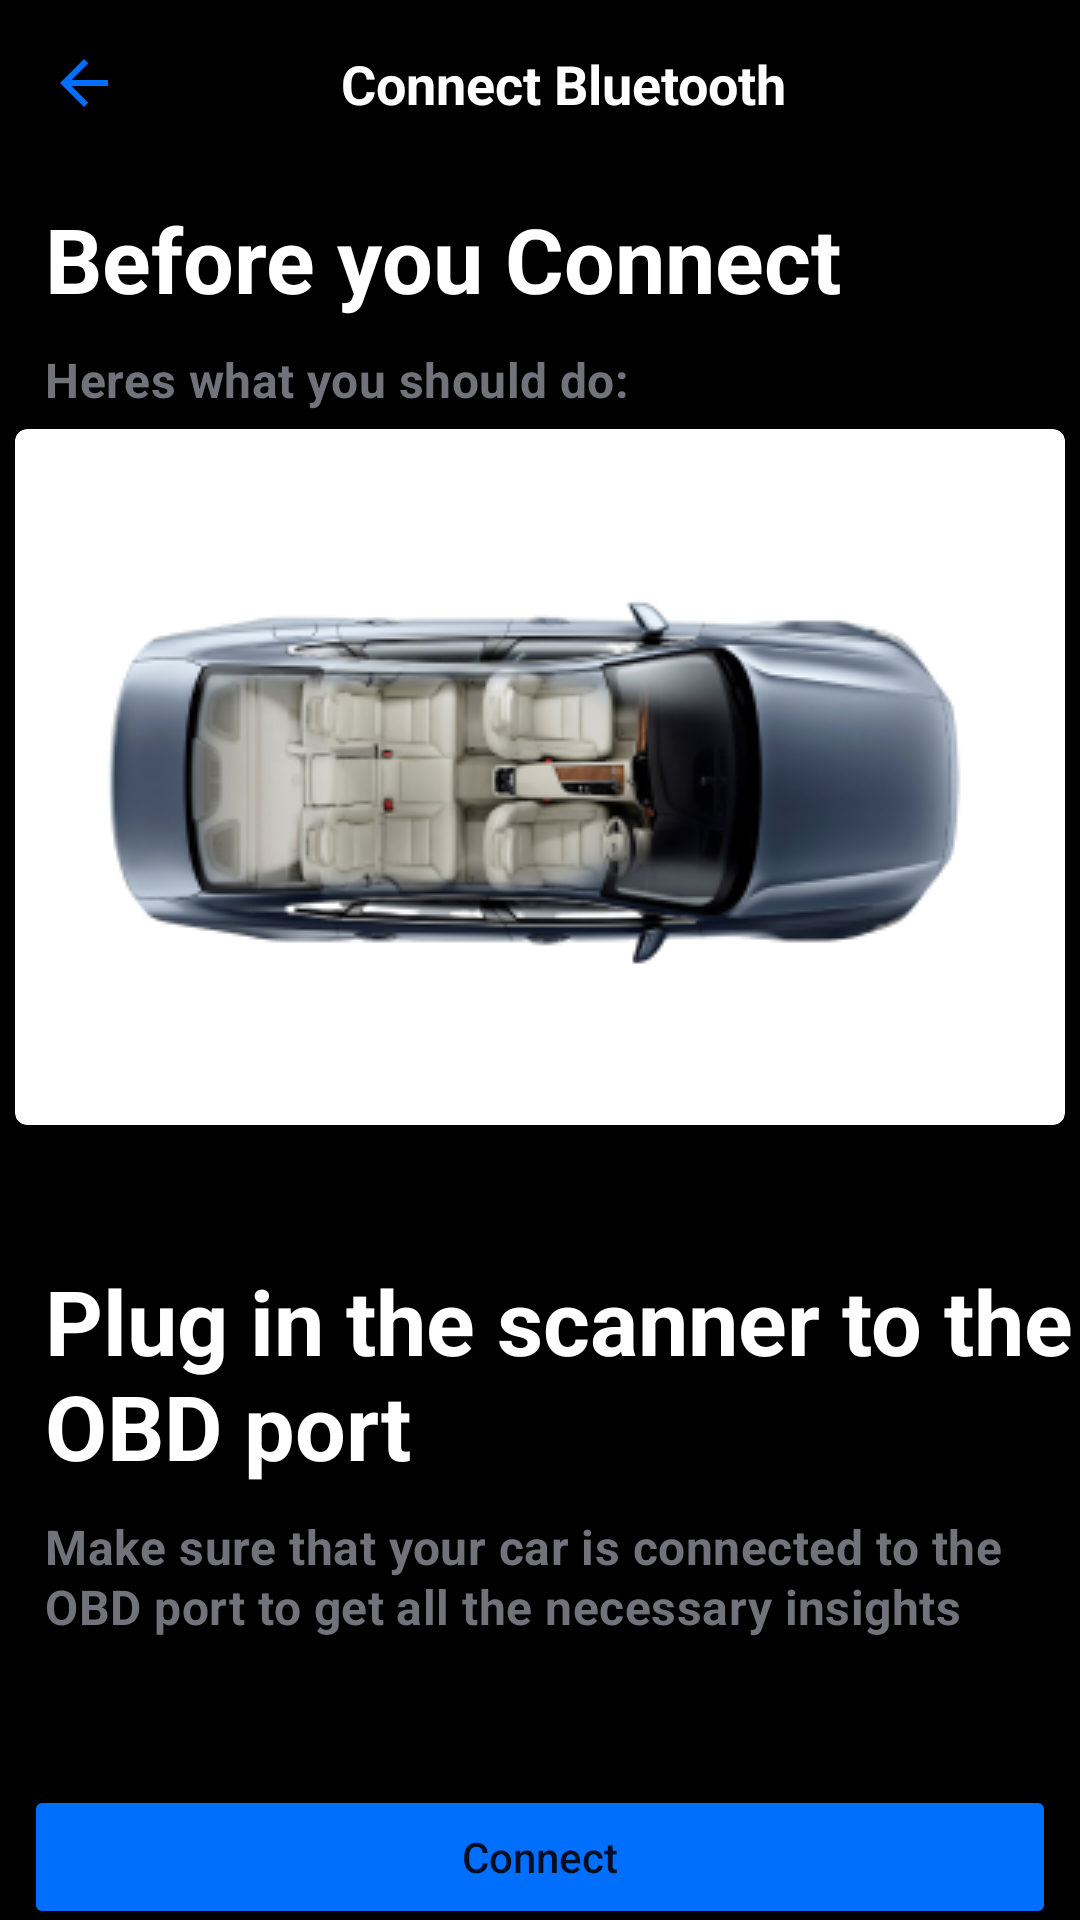

Write the Android layout XML for this screen, with the resource values it uses.
<!-- AndroidManifest.xml: application theme Theme.Kuv -->
<!-- res/layout/fragment_notifications.xml -->
<?xml version="1.0" encoding="utf-8"?>
<androidx.core.widget.NestedScrollView xmlns:android="http://schemas.android.com/apk/res/android"
    xmlns:app="http://schemas.android.com/apk/res-auto"
    xmlns:tools="http://schemas.android.com/tools"
    android:layout_width="match_parent"
    android:layout_height="match_parent"
    android:background="@color/black"
    tools:context=".ui.notifications.NotificationsFragment">



        <LinearLayout
            android:layout_width="match_parent"
            android:layout_height="match_parent"
            android:orientation="vertical">
            <androidx.appcompat.widget.Toolbar

                android:id="@+id/toolbar"
                android:layout_width="match_parent"
                android:layout_height="?attr/actionBarSize"
                android:background="@color/black"
                android:elevation="4dp"
                android:theme="@style/ThemeOverlay.AppCompat.Dark.ActionBar"
                app:popupTheme="@style/ThemeOverlay.AppCompat.Light">

                <RelativeLayout
                    android:layout_width="match_parent"
                    android:layout_height="match_parent"
                    android:layout_gravity="center"
                    android:gravity="center">
                    
                    <ImageButton
                        android:id="@+id/btnDrawer"
                        android:layout_width="wrap_content"
                        android:layout_height="wrap_content"
                        android:layout_alignParentStart="true"
                        android:background="?attr/selectableItemBackgroundBorderless"
                        android:src="@drawable/baseline_arrow_back_24"
                        android:contentDescription="Open Drawer"/>

                    
                    <TextView
                        android:id="@+id/toolbarTitle"
                        android:layout_width="wrap_content"
                        android:layout_height="wrap_content"
                        android:layout_centerHorizontal="true"
                        android:text="Connect Bluetooth"
                        android:textColor="#fff"
                        android:textSize="18sp"
                        android:textStyle="bold"/>

                    
                    <ImageButton
                        android:id="@+id/search"
                        android:layout_width="wrap_content"
                        android:layout_height="wrap_content"
                        android:layout_alignParentEnd="true"
                        android:background="?attr/selectableItemBackgroundBorderless"
                        android:src="@drawable/baseline_search_24"
                        android:tint="@color/primary"
                        android:contentDescription="Open Drawer"/>
                </RelativeLayout>



            </androidx.appcompat.widget.Toolbar>

            <TextView
                android:id="@+id/time_km_hr"
                android:layout_width="match_parent"
                android:layout_height="wrap_content"
                android:layout_marginStart="15dp"
                android:text="Before you Connect"
                android:layout_marginTop="10dp"
                android:textAppearance="@style/km_hr"
                android:gravity="top"
                android:textSize="30sp"
                android:textStyle="bold"
                android:textColor="@color/white"

                />
            <TextView
                android:id="@+id/time_subtitle"
                android:layout_width="match_parent"
                android:layout_height="wrap_content"
                android:layout_below="@id/time_km_hr"
                android:layout_marginTop="10dp"
                android:layout_marginStart="15dp"
                android:text="Heres what you should do:"
                android:textAppearance="@style/subtitle"
                android:lineSpacingExtra="1sp"
                android:translationY="-0.74sp"
                android:textStyle="bold"
                android:gravity="top"
                android:textSize="16sp"
                android:textColor="#71727A"
                />
            <include layout="@layout/bluetooth_image_slider"/>












            

            <TextView
                android:id="@+id/time_km_hr_3"
                android:layout_width="match_parent"
                android:layout_height="wrap_content"
                android:layout_marginStart="15dp"
                android:text="Plug in the scanner to the OBD port"
                android:layout_marginTop="40dp"
                android:textAppearance="@style/km_hr"
                android:gravity="top"
                android:textSize="30sp"
                android:textStyle="bold"
                android:textColor="@color/white"

                />
            <TextView
                android:id="@+id/time_subtitle_4"
                android:layout_width="match_parent"
                android:layout_height="wrap_content"
                android:layout_below="@id/time_km_hr"
                android:layout_marginTop="10dp"
                android:layout_marginStart="15dp"
                android:text="Make sure that your car is connected to the OBD port to get all the necessary insights"
                android:textAppearance="@style/subtitle"
                android:lineSpacingExtra="1sp"
                android:translationY="-0.74sp"
                android:textStyle="bold"
                android:gravity="top"
                android:textSize="16sp"
                android:textColor="#71727A"

                />

            <LinearLayout
                android:layout_width="match_parent"
                android:layout_height="match_parent"
                android:layout_marginTop="40dp"
                android:padding="8dp">
                <Button
                    android:id="@+id/connect_button"
                    android:layout_width="0dp"
                    android:layout_height="wrap_content"
                    android:layout_weight="1"
                    android:text="Connect"
                    android:textAllCaps="false"
                    app:backgroundTint="@color/primary"
                    app:cornerRadius="10dp"
                    />
            </LinearLayout>

        </LinearLayout>




</androidx.core.widget.NestedScrollView>
<!-- res/layout/bluetooth_image_slider.xml (included above) -->
<androidx.cardview.widget.CardView xmlns:android="http://schemas.android.com/apk/res/android"
    xmlns:card_view="http://schemas.android.com/apk/res-auto"
    android:id="@+id/card_view"
    android:layout_width="match_parent"
    android:layout_height="wrap_content"
    android:layout_margin="5dp"
    card_view:cardCornerRadius="4dp">


    <ImageView
        android:id="@+id/imgTitle"
        android:layout_width="match_parent"
        android:layout_height="match_parent"
        android:src="@drawable/diagnostic_car"
        android:padding="3dp" />
</androidx.cardview.widget.CardView>
<!-- resources referenced by this layout -->
<resources>
  <color name="black">#FF000000</color>
  <color name="primary">#006FFD</color>
  <color name="white">#FFFFFFFF</color>
  <!-- drawable baseline_arrow_back_24 (drawable) -->
  <vector android:autoMirrored="true" android:height="24dp"
      android:tint="#006FFD" android:viewportHeight="24"
      android:viewportWidth="24" android:width="24dp" xmlns:android="http://schemas.android.com/apk/res/android">
      <path android:fillColor="@android:color/white" android:pathData="M20,11H7.83l5.59,-5.59L12,4l-8,8 8,8 1.41,-1.41L7.83,13H20v-2z"/>
  </vector>
  <!-- drawable diagnostic_car: png bitmap (drawable, 52070 bytes) -->
  <style name="km_hr">
          <item name="android:textSize">14sp</item>
          <item name="android:textColor">#E8E9F1</item>
      </style>
  <style name="subtitle">
          <item name="android:textSize">12sp</item>
          <item name="android:letterSpacing">0.01</item>
          <item name="android:textColor">#71727A</item>
      </style>
  <style name="Theme.Kuv" parent="Base.Theme.Kuv" />
  <style name="Base.Theme.Kuv" parent="Theme.MaterialComponents.DayNight.NoActionBar.Bridge">
          
          
          <item name="android:textColorHint">@color/gray</item>
      </style>
  <color name="gray">#515151</color>
</resources>
